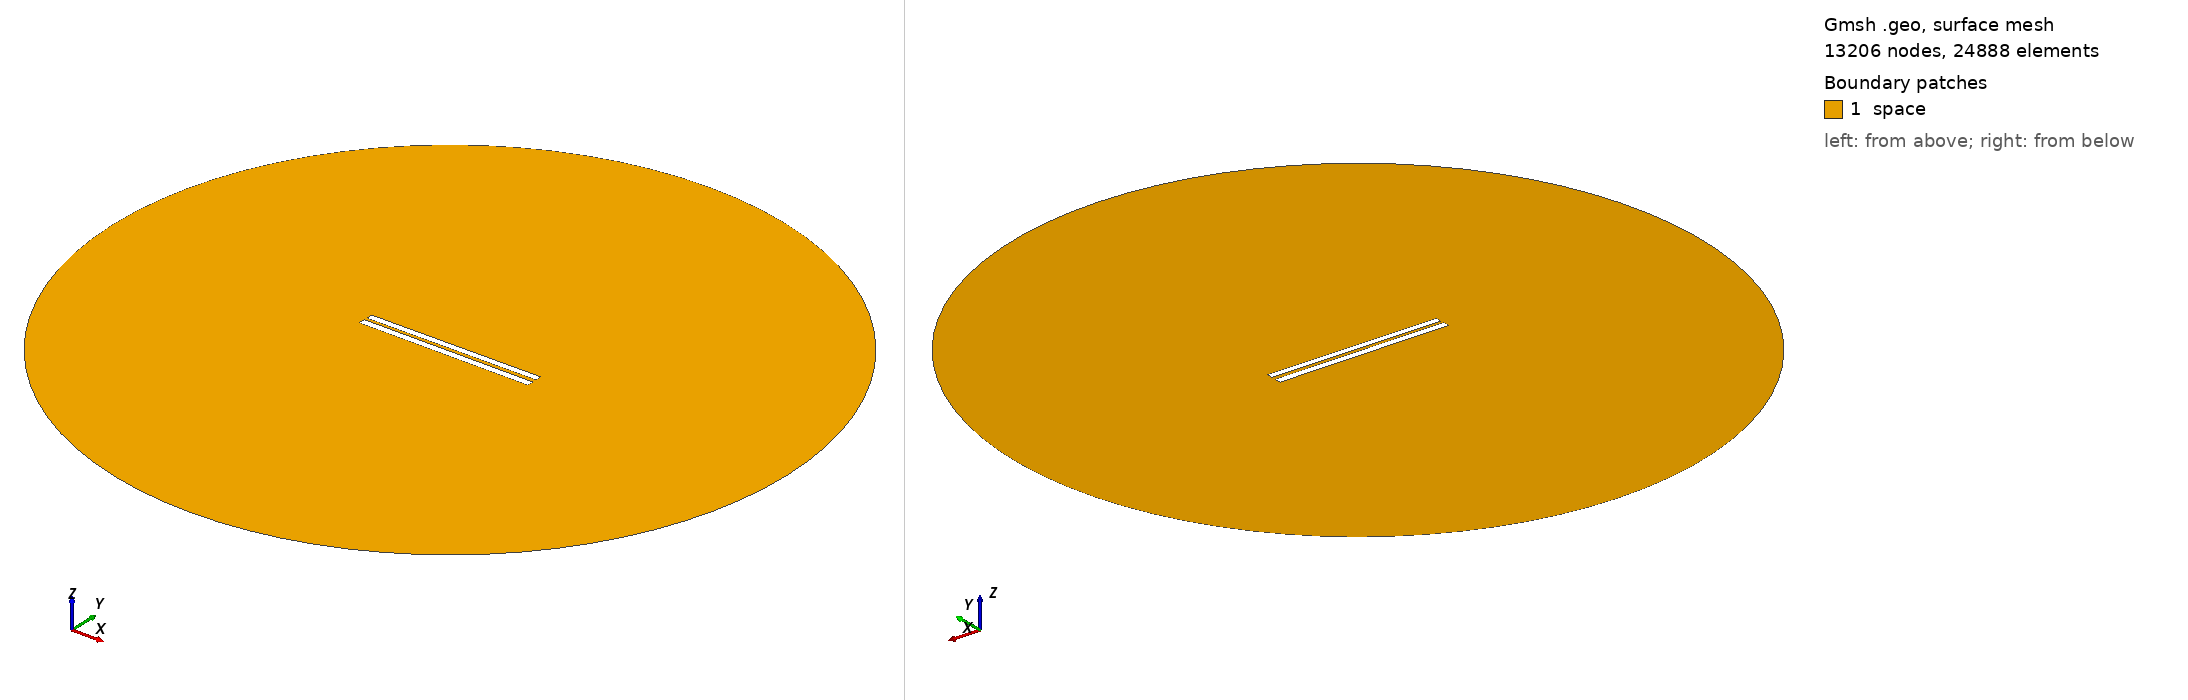

Gmsh geometry script, surface-meshed: 13206 nodes, 24888 surface elements. Boundary patches (legend numbers): 1 space. Left view from above one corner, right view from below the opposite corner. Legend entries are the model's physical surfaces. The drawing asked Gmsh for element sizes between 1% and 20% of the model's largest extent; the script's own settings can give other sizes.

=== 54.geo (drawn) ===
// Set the geometry kernel
SetFactory("OpenCASCADE");

//---------------------------------------
// Rectangles
//---------------------------------------

// Rectangle 1 (top)
Point(1) = {-49.9, 1.1277777777777778, 0, 1.0};
Point(2) = {49.9, 1.1277777777777778, 0, 1.0};
Point(3) = {49.9, 4.927777777777778, 0, 1.0};
Point(4) = {-49.9, 4.927777777777778, 0, 1.0};

Line(1) = {1, 2};
Line(2) = {2, 3};
Line(3) = {3, 4};
Line(4) = {4, 1};

Line Loop(1) = {1, 2, 3, 4};
Plane Surface(1) = {1};

Rotate { {0, 0, 1}, {0,  1.0277777777777777,  0}, 0.006 } {
  Surface{1};
}

// Rectangle 2 (bottom)
Point(5) = {-50,-1.0277777777777777, 0, 1.0};
Point(6) = { 50,-1.0277777777777777, 0, 1.0};
Point(7) = { 50,-5.027777777777778, 0, 1.0};
Point(8) = {-50,-5.027777777777778, 0, 1.0};

Line(5) = {5, 6};
Line(6) = {6, 7};
Line(7) = {7, 8};
Line(8) = {8, 5};

Line Loop(2) = {5, 6, 7, 8};
Plane Surface(2) = {2}; 


//---------------------------------------
// Circle
//---------------------------------------

// Define points
Point(9) = {0, 0, 0};        // Center
Point(10) = {200, 0, 0};     // Start point
Point(11) = {0, 200, 0};     // 90 degrees
Point(12) = {-200, 0, 0};    // 180 degrees
Point(13) = {0, -200, 0};    // 270 degrees

// Define circle arcs (each needs start, center, end)
Circle(9) = {10, 9, 11};
Circle(10) = {11, 9, 12};
Circle(11) = {12, 9, 13};
Circle(12) = {13, 9, 10};

// Define curve loop and surface if needed
Curve Loop(3) = {9, 10, 11, 12};
Surface(3) = {3};

// Subtract Rectangles from Circle
BooleanDifference{ Surface{3}; Delete; }{ Surface{1}; Surface{2}; Delete; }

//---------------------------------------
// Transfinite Lines and Surface
//---------------------------------------
r = 7;
Transfinite Line {1, 3} = 50*r Using Progression 1;
Transfinite Line {2, 4} = 2*r Using Progression 1;
Transfinite Line {5, 7} = 50*r Using Progression 1;
Transfinite Line {6, 8} = 2*r Using Progression 1;
Transfinite Line {9, 10, 11, 12} = 20 Using Progression 1;

//---------------------------------------
// Define Physical Groups
//---------------------------------------                

//--- Physical Curves
// Physical groups for boundaries
Physical Line("force_segment", 10) = {1};
Physical Line("upper_plate", 11) = {2, 3, 4};
Physical Line("lower_plate", 12) = {5, 6, 7, 8};
Physical Line("boundary", 20) = {9, 10, 11, 12};

//--- Physical Surfaces
Physical Surface("space", 30) = {3};

//---------------------------------------
// 6. Generate the Mesh
//---------------------------------------
Mesh 2;  // 2D mesh generation
